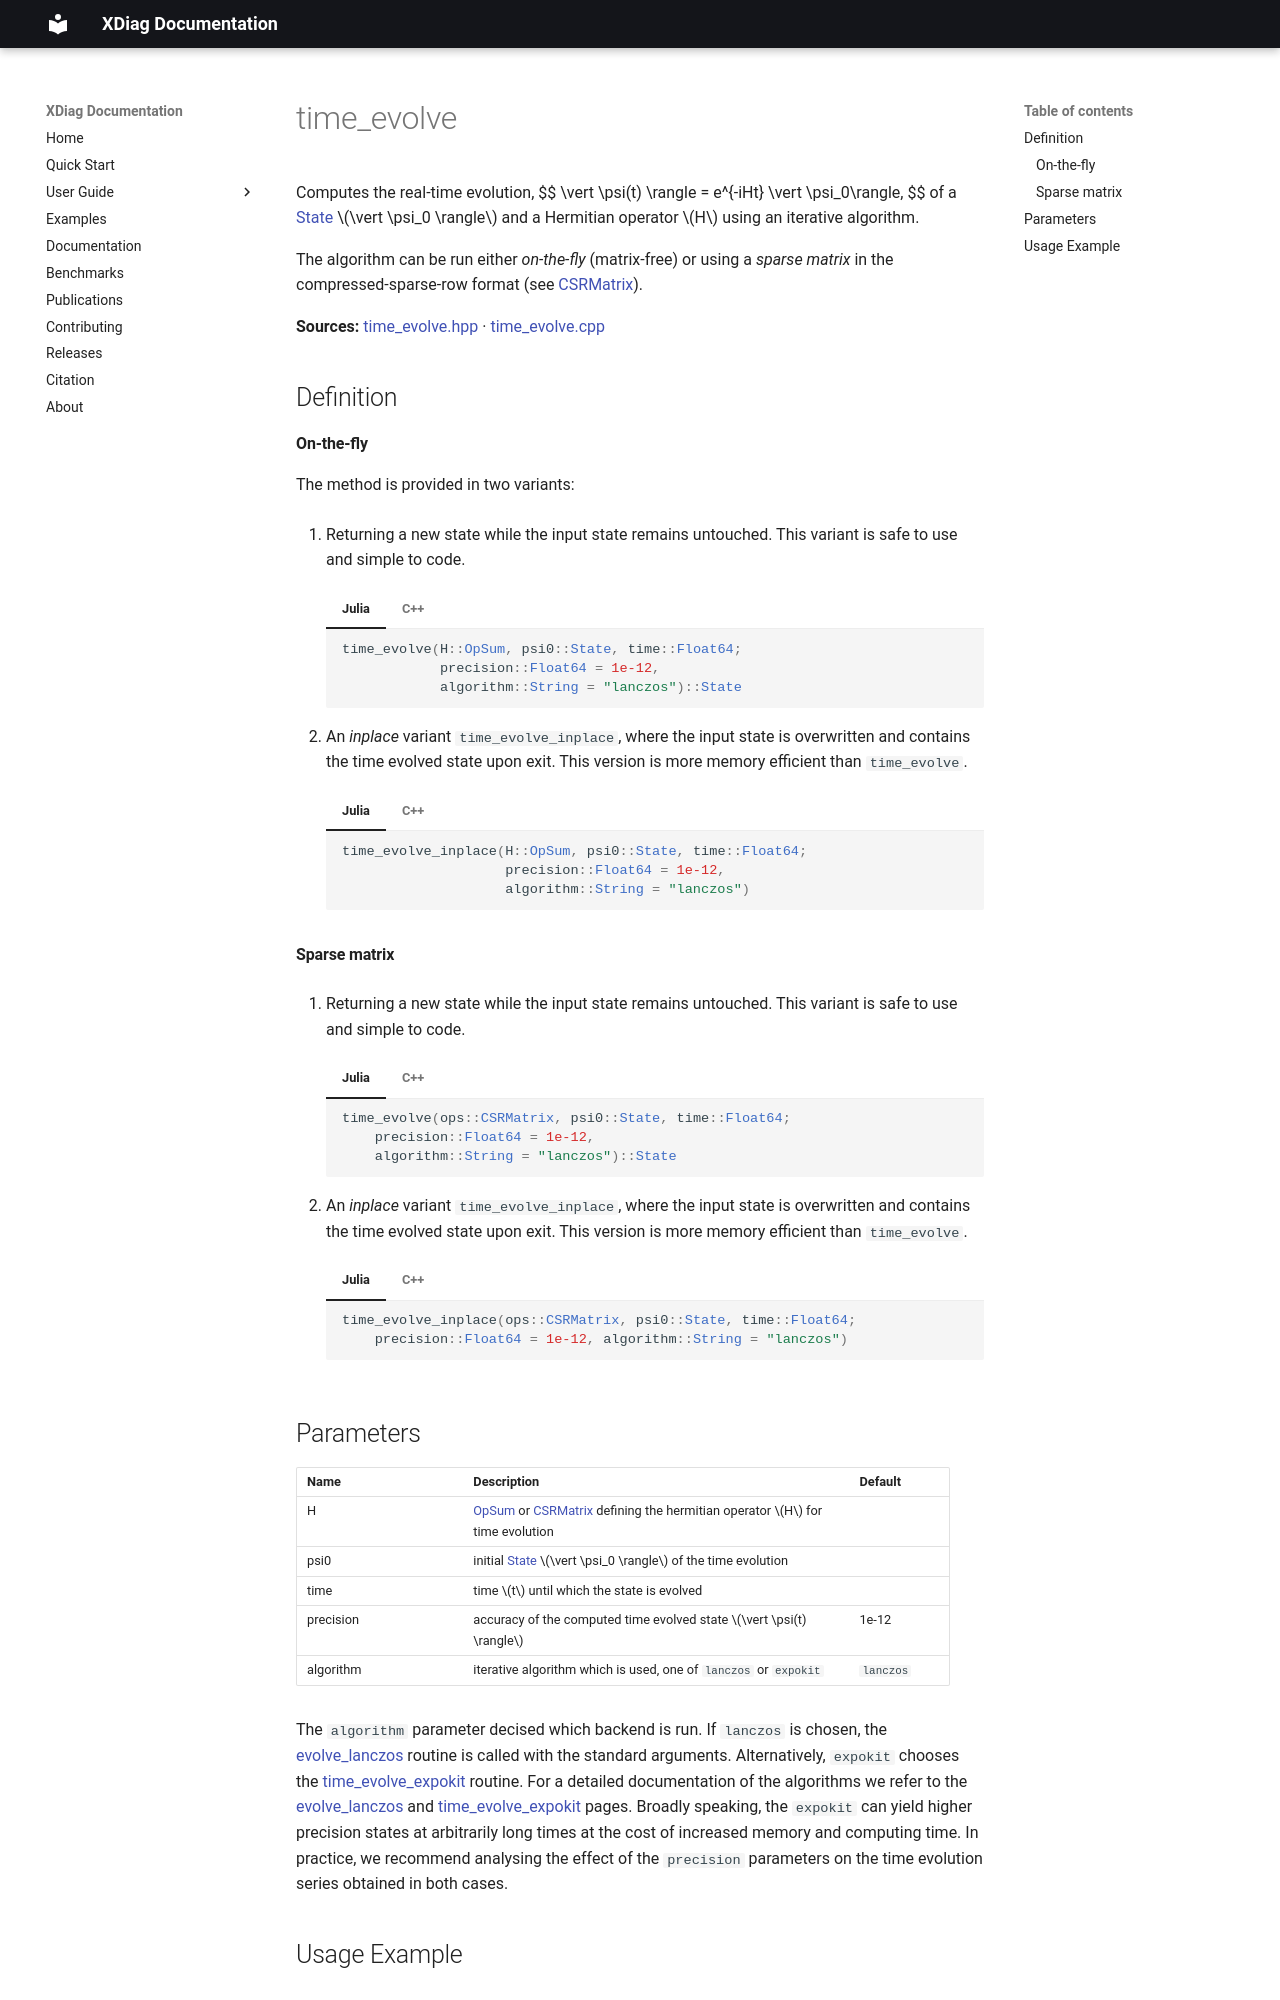

repository: awietek/xdiag · page: documentation/linalg/time_evolve/index.html · generator: mkdocs

---
title: time_evolve
---

Computes the real-time evolution, 
$$
\vert \psi(t) \rangle = e^{-iHt} \vert \psi_0\rangle,
$$
of a [State](../states/state.md) $\vert \psi_0 \rangle$ and a Hermitian operator $H$ using an iterative algorithm. 

The algorithm can be run either *on-the-fly* (matrix-free) or using a *sparse matrix* in the compressed-sparse-row format (see [CSRMatrix](../kernels/sparse/sparse_matrix_types.md)).

**Sources:** [time_evolve.hpp](https://github.com/awietek/xdiag/blob/main/xdiag/linalg/time_evolution/time_evolve.hpp) · [time_evolve.cpp](https://github.com/awietek/xdiag/blob/main/xdiag/linalg/time_evolution/time_evolve.cpp)

## Definition

#### On-the-fly

The method is provided in two variants:

1. Returning a new state while the input state remains untouched. This variant is safe to use and simple to code.

	=== "Julia"
		``` julia
		time_evolve(H::OpSum, psi0::State, time::Float64; 
                    precision::Float64 = 1e-12, 
		            algorithm::String = "lanczos")::State
		```
	=== "C++"
		```c++
		State time_evolve(OpSum const &H, State psi0, double time,
                          double precision = 1e-12,
                          std::string algorithm = "lanczos");
		```
		
2. An *inplace* variant `time_evolve_inplace`, where the input state is overwritten and contains the time evolved state upon exit. This version is more memory efficient than `time_evolve`.

	=== "Julia"
		``` julia
		time_evolve_inplace(H::OpSum, psi0::State, time::Float64; 
		                    precision::Float64 = 1e-12, 
		                    algorithm::String = "lanczos")
		```
	=== "C++"

		```c++
		void time_evolve_inplace(OpSum const &H, State &psi0, double time,
                                 double precision = 1e-12,
                                 std::string algorithm = "lanczos");
		```

#### Sparse matrix

1. Returning a new state while the input state remains untouched. This variant is safe to use and simple to code.

	=== "Julia"
		``` julia
		time_evolve(ops::CSRMatrix, psi0::State, time::Float64; 
            precision::Float64 = 1e-12, 
			algorithm::String = "lanczos")::State
		```
	=== "C++"
		```c++
		template <typename idx_t, typename coeff_t>
		State time_evolve(CSRMatrix<idx_t, coeff_t> const &H, State psi,
			double time, double precision = 1e-12,
			std::string algorithm = "lanczos");
		```

2. An *inplace* variant `time_evolve_inplace`, where the input state is overwritten and contains the time evolved state upon exit. This version is more memory efficient than `time_evolve`.

	=== "Julia"
		``` julia
		time_evolve_inplace(ops::CSRMatrix, psi0::State, time::Float64; 
			precision::Float64 = 1e-12, algorithm::String = "lanczos")
		```
	=== "C++"

		```c++
		template <typename idx_t, typename coeff_t>
		void time_evolve_inplace(CSRMatrix<idx_t, coeff_t> const &H,
			State &psi, double time, double precision = 1e-12,
			std::string algorithm = "lanczos");
		```
